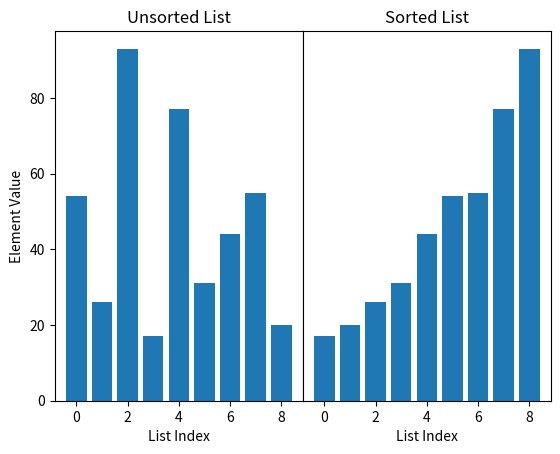

Python code for this plot:
import matplotlib.pyplot as plt

def assigment(new_list, new_list_index, old_list, old_list_index):
    new_list[new_list_index] = old_list[old_list_index]



# This function implements the merge sort algorithm to sort a list in ascending order
def merge_sort(list_to_sort_by_merge):
    # Check if the list has more than one element and is not empty
    if (len(list_to_sort_by_merge) > 1):
        # Find the middle index of the list
        mid_list_index = len(list_to_sort_by_merge) // 2

        # Divide the list into two halves
        left_list = list_to_sort_by_merge[:mid_list_index]
        right_list = list_to_sort_by_merge[mid_list_index:]

        # Recursively call merge_sort on the left and right halves
        merge_sort(left_list)
        merge_sort(right_list)

        # Merge the sorted left and right halves
        left_list_index = 0
        right_list_index = 0
        list_index = 0

        # Compare elements from the left and right halves and merge them in sorted order
        while left_list_index < len(left_list) and right_list_index < len(right_list):
            if left_list[left_list_index] <= right_list[right_list_index]:
                list_to_sort_by_merge[list_index] = left_list[left_list_index]
                left_list_index += 1
            else:
                list_to_sort_by_merge[list_index] = right_list[right_list_index]
                right_list_index += 1
            list_index += 1

        # Copy any remaining elements from the left half
        while left_list_index < len(left_list):
            list_to_sort_by_merge[list_index] = left_list[left_list_index]
            left_list_index += 1
            list_index += 1

        # Copy any remaining elements from the right half
        while right_list_index < len(right_list):
            list_to_sort_by_merge[list_index] = right_list[right_list_index]
            right_list_index += 1
            list_index += 1



import matplotlib.pyplot as plt

my_list = [54, 26, 93, 17, 77, 31, 44, 55, 20]
fig, ax = plt.subplots(ncols=2)
fig.subplots_adjust(wspace=0)
x = range(len(my_list))

ax[0].bar(x, my_list)
ax[0].set_xlabel("List Index")
ax[0].set_ylabel("Element Value")
ax[0].set_title("Unsorted List")

merge_sort(my_list)

ax[1].bar(x, my_list)
ax[1].set_xlabel("List Index")
ax[1].get_yaxis().set_visible(False)
ax[1].set_title("Sorted List")

plt.show()

